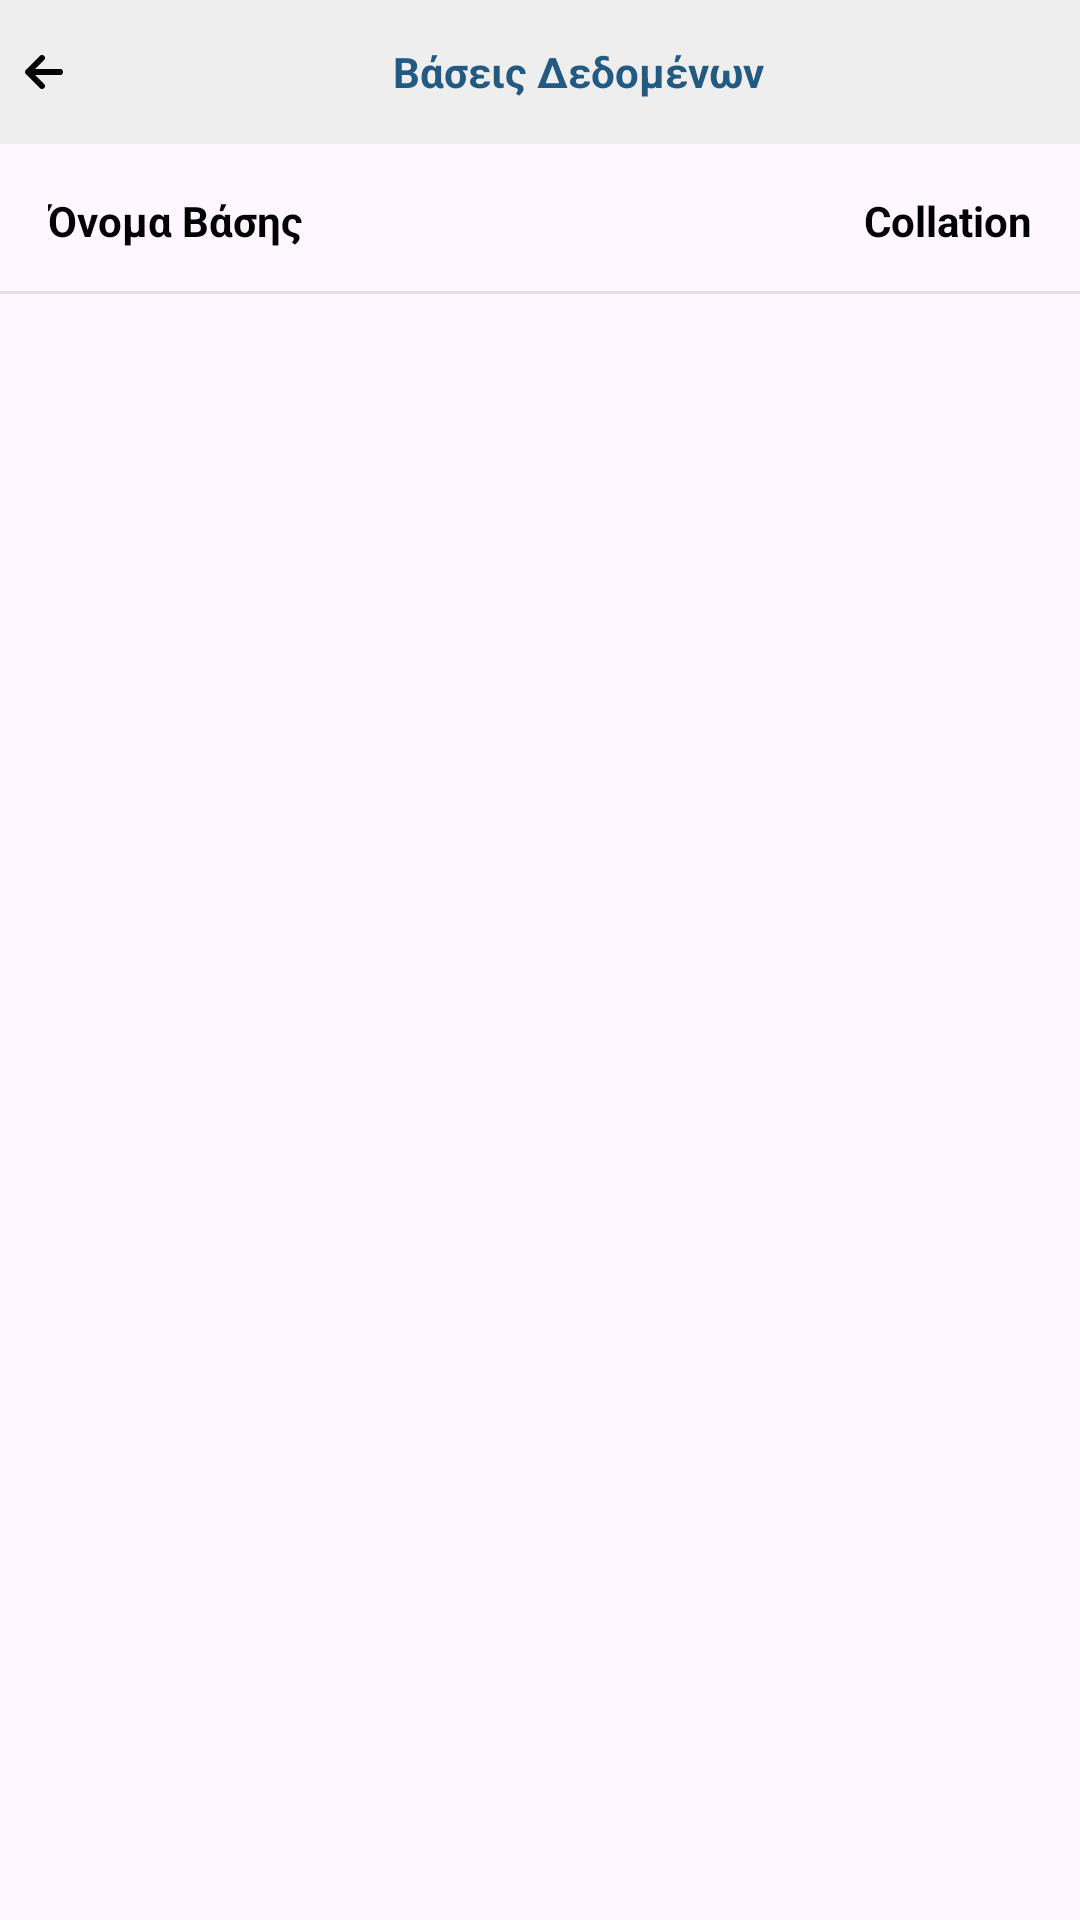

Produce the Android XML layout that renders to this screen, including the resource entries it uses.
<!-- AndroidManifest.xml: application theme Theme.JNI_android -->
<!-- res/layout/activity_edit_database.xml -->
<?xml version="1.0" encoding="utf-8"?>


<LinearLayout android:id="@+id/main"
    android:layout_width="match_parent"
    android:layout_height="match_parent"
    xmlns:app="http://schemas.android.com/apk/res-auto"
    app:layoutManager="androidx.recyclerview.widget.LinearLayoutManager"
    xmlns:android="http://schemas.android.com/apk/res/android"
    android:orientation="vertical"
    tools:context=".activities.EditDatabases"
    xmlns:tools="http://schemas.android.com/tools">


    <LinearLayout
        android:background="@color/header_color"
        android:layout_width="match_parent"
        android:layout_height="48dp"
        android:orientation="horizontal">

        <ImageButton
            android:id="@+id/back_on_main"
            android:clickable="true"
            android:background="?attr/selectableItemBackgroundBorderless"
            android:src="@drawable/left_arrow"
            android:layout_width="22dp"
            android:padding="12dp"
            android:layout_marginLeft="3.5dp"
            android:layout_height="match_parent" />

        <TextView
            android:layout_width="0dp"
            android:layout_height="match_parent"
            android:layout_weight="1"
            android:gravity="center"
            android:textColor="#235a81"
            android:text="Βάσεις Δεδομένων"
            android:textStyle="bold" />
    </LinearLayout>


    <LinearLayout
        android:orientation="horizontal"
        android:layout_width="match_parent"
        android:layout_height="50dp"
        android:layout_gravity="center"
        android:gravity="center_vertical"
        android:padding="16dp"
        android:background="@drawable/bottom_border_line">

        <TextView
            android:text="Όνομα Βάσης"
            android:textStyle="bold"
            android:textColor="@color/black"
            android:layout_width="0dp"
            android:layout_height="wrap_content"
            android:layout_weight="1" />

        <TextView
            android:text="Collation"
            android:layout_width="wrap_content"
            android:layout_height="wrap_content"
            android:textColor="@color/black"
            android:textStyle="bold" />
    </LinearLayout>

    <androidx.recyclerview.widget.RecyclerView
        android:id="@+id/rv"
        android:layout_width="match_parent"
        android:layout_height="match_parent"
        app:layoutManager="androidx.recyclerview.widget.LinearLayoutManager"
        ></androidx.recyclerview.widget.RecyclerView>



</LinearLayout>
<!-- resources referenced by this layout -->
<resources>
  <color name="black">#FF000000</color>
  <color name="header_color">#eeeeee</color>
  <!-- drawable bottom_border_line (drawable) -->
  <?xml version="1.0" encoding="utf-8" ?>
  <layer-list xmlns:android="http://schemas.android.com/apk/res/android" >
      <item android:gravity="bottom">
          <shape>
              <size android:height="1dp" />
              <solid android:color="#e1e1e1" />
          </shape>
      </item>
  </layer-list>
  <!-- drawable left_arrow (drawable) -->
  <vector xmlns:android="http://schemas.android.com/apk/res/android"
      android:width="16dp"
      android:height="16dp"
      android:viewportWidth="24"
      android:viewportHeight="24">
    <path
        android:strokeWidth="1"
        android:pathData="M11.707,4.293C12.098,4.683 12.098,5.317 11.707,5.707L6.414,11H20C20.552,11 21,11.448 21,12C21,12.552 20.552,13 20,13H6.414L11.707,18.293C12.098,18.683 12.098,19.317 11.707,19.707C11.317,20.098 10.683,20.098 10.293,19.707L3.293,12.707C3.105,12.52 3,12.265 3,12C3,11.735 3.105,11.48 3.293,11.293L10.293,4.293C10.683,3.902 11.317,3.902 11.707,4.293Z"
        android:fillColor="#000"
        android:fillType="evenOdd"
        android:strokeColor="#000"/>
  </vector>
  <style name="Theme.JNI_android" parent="Base.Theme.JNI_android" />
  <style name="Base.Theme.JNI_android" parent="Theme.Material3.DayNight.NoActionBar">
          <item name="android:windowAnimationStyle">@null</item>
          <item name="android:windowDisablePreview">true</item>
      </style>
</resources>
